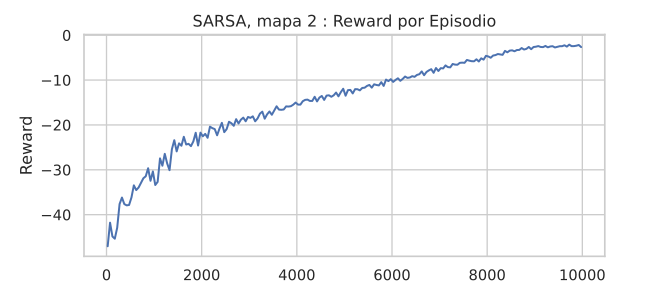

Values plotted in this chart, from the file beside it:
episode, reward, epsilon, done
0, -26.5, 1.0, 0
1, -30.0, 0.9999, 0
2, -56.0, 0.9998, 0
3, -47.5, 0.9997, 0
4, -54.5, 0.9996, 0
5, -32.0, 0.9995, 0
6, -60.0, 0.9994, 0
7, -23.5, 0.9993, 0
8, -28.5, 0.9992, 0
9, -42.0, 0.9991, 0
10, -51.0, 0.999, 0
11, -62.5, 0.9989, 0
12, -56.0, 0.9988, 0
13, -27.5, 0.9987, 0
14, -58.5, 0.9986, 0
15, -36.5, 0.9985, 0
16, -61.5, 0.9984, 0
17, -67.5, 0.9983, 0
18, -37.5, 0.9982, 0
19, -68.5, 0.9981, 0
20, -55.0, 0.998, 0
21, -39.0, 0.9979, 0
22, -47.5, 0.9978, 0
23, -43.5, 0.9977, 0
24, -36.5, 0.9976, 0
25, -60.5, 0.9975, 0
26, -60.5, 0.9974, 0
27, -73.5, 0.9973, 0
28, -78.0, 0.9972, 0
29, -44.0, 0.9971, 0
30, -48.5, 0.997, 0
31, -55.0, 0.9969, 0
32, -20.5, 0.9968, 1
33, -23.0, 0.9967, 0
34, -74.5, 0.9966, 0
35, -23.5, 0.9965, 0
36, -55.0, 0.9964, 0
37, -63.5, 0.9963, 0
38, -39.0, 0.9962, 0
39, -32.0, 0.9961, 0
40, -31.5, 0.996, 0
41, -32.0, 0.9959, 0
42, -70.5, 0.9958, 0
43, -36.5, 0.9957, 0
44, -44.0, 0.9956, 0
45, -39.5, 0.9955, 0
46, -78.5, 0.9954, 0
47, -46.0, 0.9953, 0
48, -25.5, 0.9952, 0
49, -48.0, 0.9951, 0
50, -54.0, 0.995, 0
51, -59.5, 0.9949, 0
52, -43.5, 0.9948, 0
53, -21.0, 0.9947, 0
54, -54.0, 0.9946, 0
55, -60.5, 0.9945, 0
56, -49.0, 0.9944, 0
57, -24.5, 0.9943, 0
58, -76.0, 0.9942, 0
59, -54.0, 0.9941, 0
... 9,940 more rows
